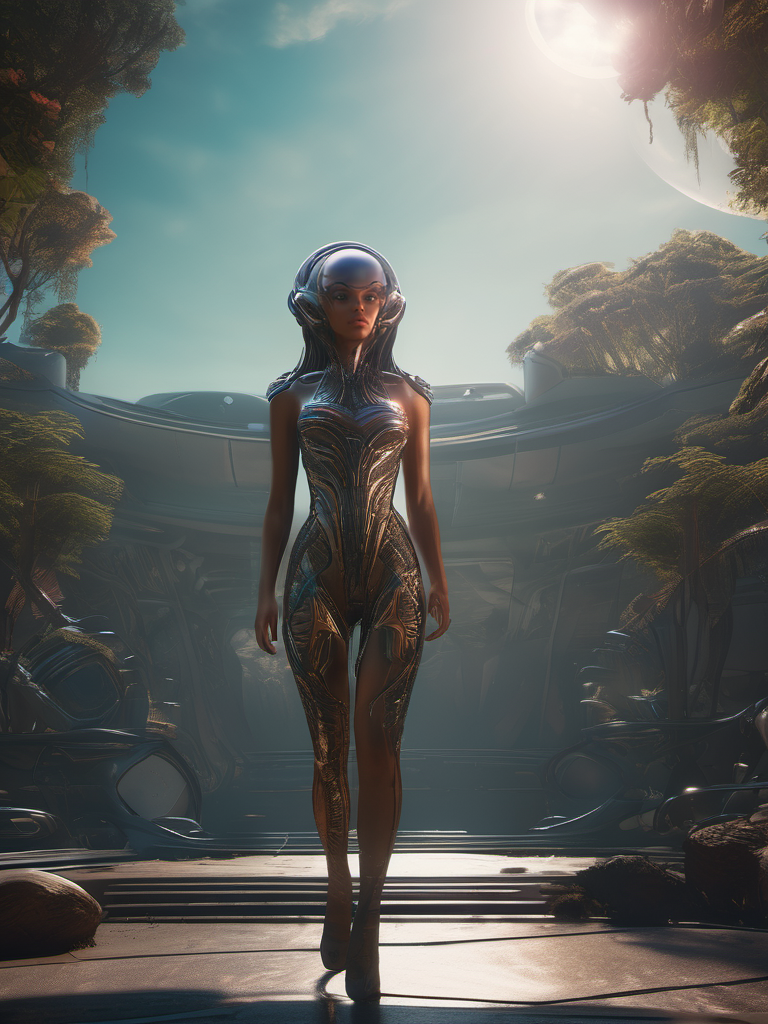
Generation parameters embedded in this image by AUTOMATIC1111 Stable Diffusion web UI or a fork of it (Forge, ...) (PNG 'parameters' text chunk):
Alien-themed 1 girl, full-body ,masterpiece, best quality, high resolution, 8K, HDR, bloom, sun light, raytracing, detailed shadows, intricate tree shadow, bokeh, depth of field, film photography, film grain, glare, (wind:0.8), detailed hair, beautiful face, beautiful girl, ultra detailed eyes, cinematic lighting, (hyperdetailed:1.15), outdoors . Extraterrestrial, cosmic, otherworldly, mysterious, sci-fi, highly detailed
Negative prompt: earthly, mundane, common, realistic, simple, (worst quality:2.00), (low quality:2.00), (normal quality:2.00), low-res,text,watermark


Steps: 20, Sampler: DPM++ 2M Karras, CFG scale: 7, Seed: 3850906222, Size: 768x1024, Model hash: 31e35c80fc, Model: sd_xl_base_1.0, Style Selector Enabled: True, Style Selector Randomize: False, Style Selector Style: Alien, ADetailer model: face_yolov8n.pt, ADetailer confidence: 0.3, ADetailer dilate/erode: 4, ADetailer mask blur: 4, ADetailer denoising strength: 0.4, ADetailer inpaint only masked: True, ADetailer inpaint padding: 32, ADetailer version: 23.9.3, Version: v1.6.0